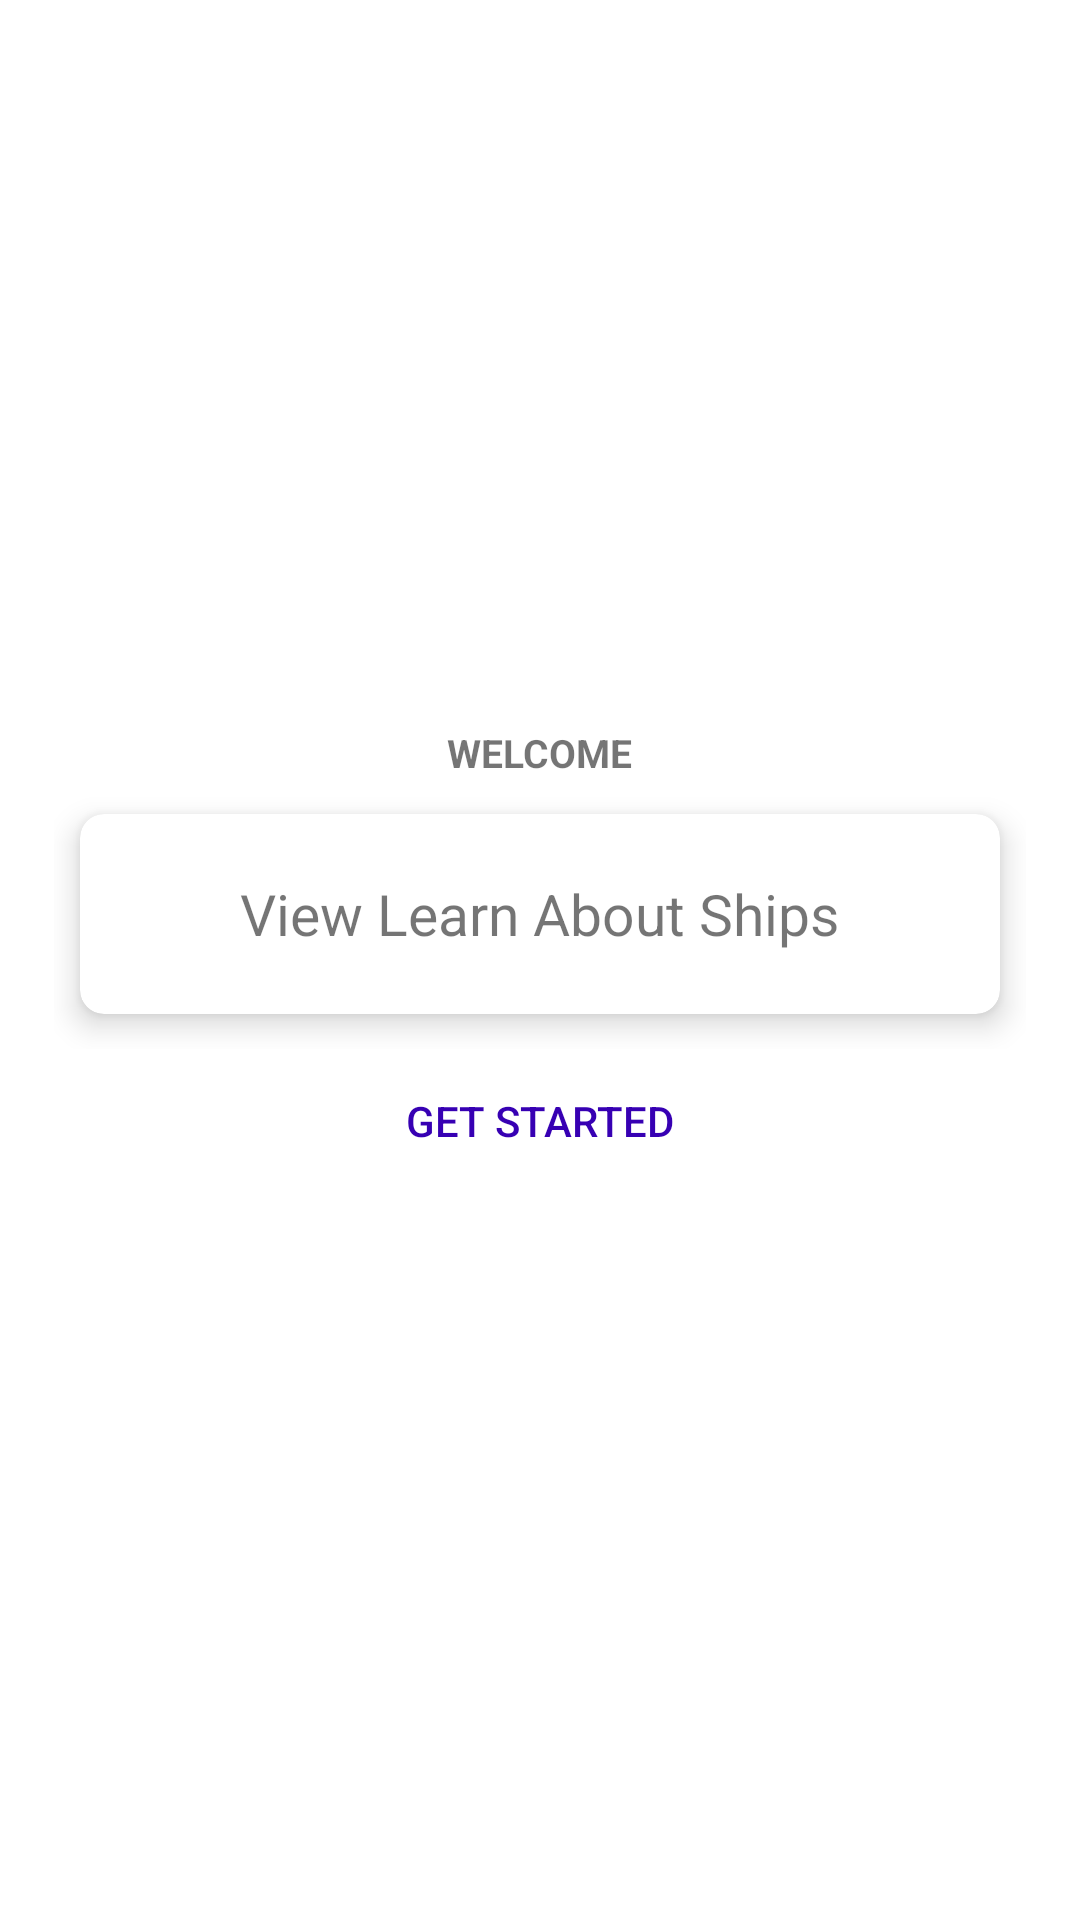

The Android layout XML behind this screen, and the referenced resources:
<!-- AndroidManifest.xml: application theme Theme.Ships -->
<!-- res/layout/activity_main_launcher.xml -->
<?xml version="1.0" encoding="utf-8"?>
<LinearLayout xmlns:android="http://schemas.android.com/apk/res/android"
    xmlns:app="http://schemas.android.com/apk/res-auto"
    xmlns:tools="http://schemas.android.com/tools"
    android:layout_width="match_parent"
    android:layout_height="match_parent"
    android:id="@+id/activity_main_launcher"
    android:gravity="center"
    android:orientation="vertical"
    android:padding="18dp"
    tools:context=".MainActivity">

    <TextView
        android:id="@+id/welcometext"
        android:layout_width="wrap_content"
        android:layout_height="wrap_content"
        android:gravity="center"
        android:text="@string/textname"
        android:textSize="13sp"
        android:textStyle="bold" />

    <RelativeLayout
        android:id="@+id/relativeLayout"
        android:layout_width="match_parent"
        android:layout_height="wrap_content"
        android:gravity="center_horizontal">

        <androidx.cardview.widget.CardView
            android:layout_width="match_parent"
            android:layout_height="90dp"
            app:cardCornerRadius="8dp"
            app:cardElevation="6dp"
            app:cardUseCompatPadding="true">

            <TextView
                android:id="@+id/greatFullText"
                android:layout_width="wrap_content"
                android:layout_height="wrap_content"
                android:layout_gravity="center"
                android:gravity="center"
                android:text="@string/greatfullText"
                android:textSize="19sp" />

        </androidx.cardview.widget.CardView>


    </RelativeLayout>
    <Button
        android:id="@+id/startButton"
        android:textColor="@color/design_default_color_primary_dark"
        android:background="@android:color/transparent"
        android:text="@string/getStartedText"
        android:layout_width="match_parent"
        android:layout_height="wrap_content"/>



</LinearLayout>
<!-- resources referenced by this layout -->
<resources>
  <string name="getStartedText">get Started</string>
  <string name="greatfullText">View Learn About Ships</string>
  <string name="textname">WELCOME</string>
  <style name="Theme.Ships" parent="Theme.MaterialComponents.DayNight.DarkActionBar">
          
          <item name="colorPrimary">@color/purple_500</item>
          <item name="colorPrimaryVariant">@color/purple_700</item>
          <item name="colorOnPrimary">@color/white</item>
          
          <item name="colorSecondary">@color/teal_200</item>
          <item name="colorSecondaryVariant">@color/teal_700</item>
          <item name="colorOnSecondary">@color/black</item>
          
          <item name="android:statusBarColor" tools:targetApi="l">?attr/colorPrimaryVariant</item>
          
      </style>
  <!-- not gathered from this repository: default colours our renderer supplied (Android Studio template values) -->
  <color name="purple_500">#FF6200EE</color>
  <color name="purple_700">#FF3700B3</color>
  <color name="teal_200">#FF03DAC5</color>
  <color name="teal_700">#FF018786</color>
  <color name="black">#FF000000</color>
  <color name="white">#FFFFFFFF</color>
</resources>
